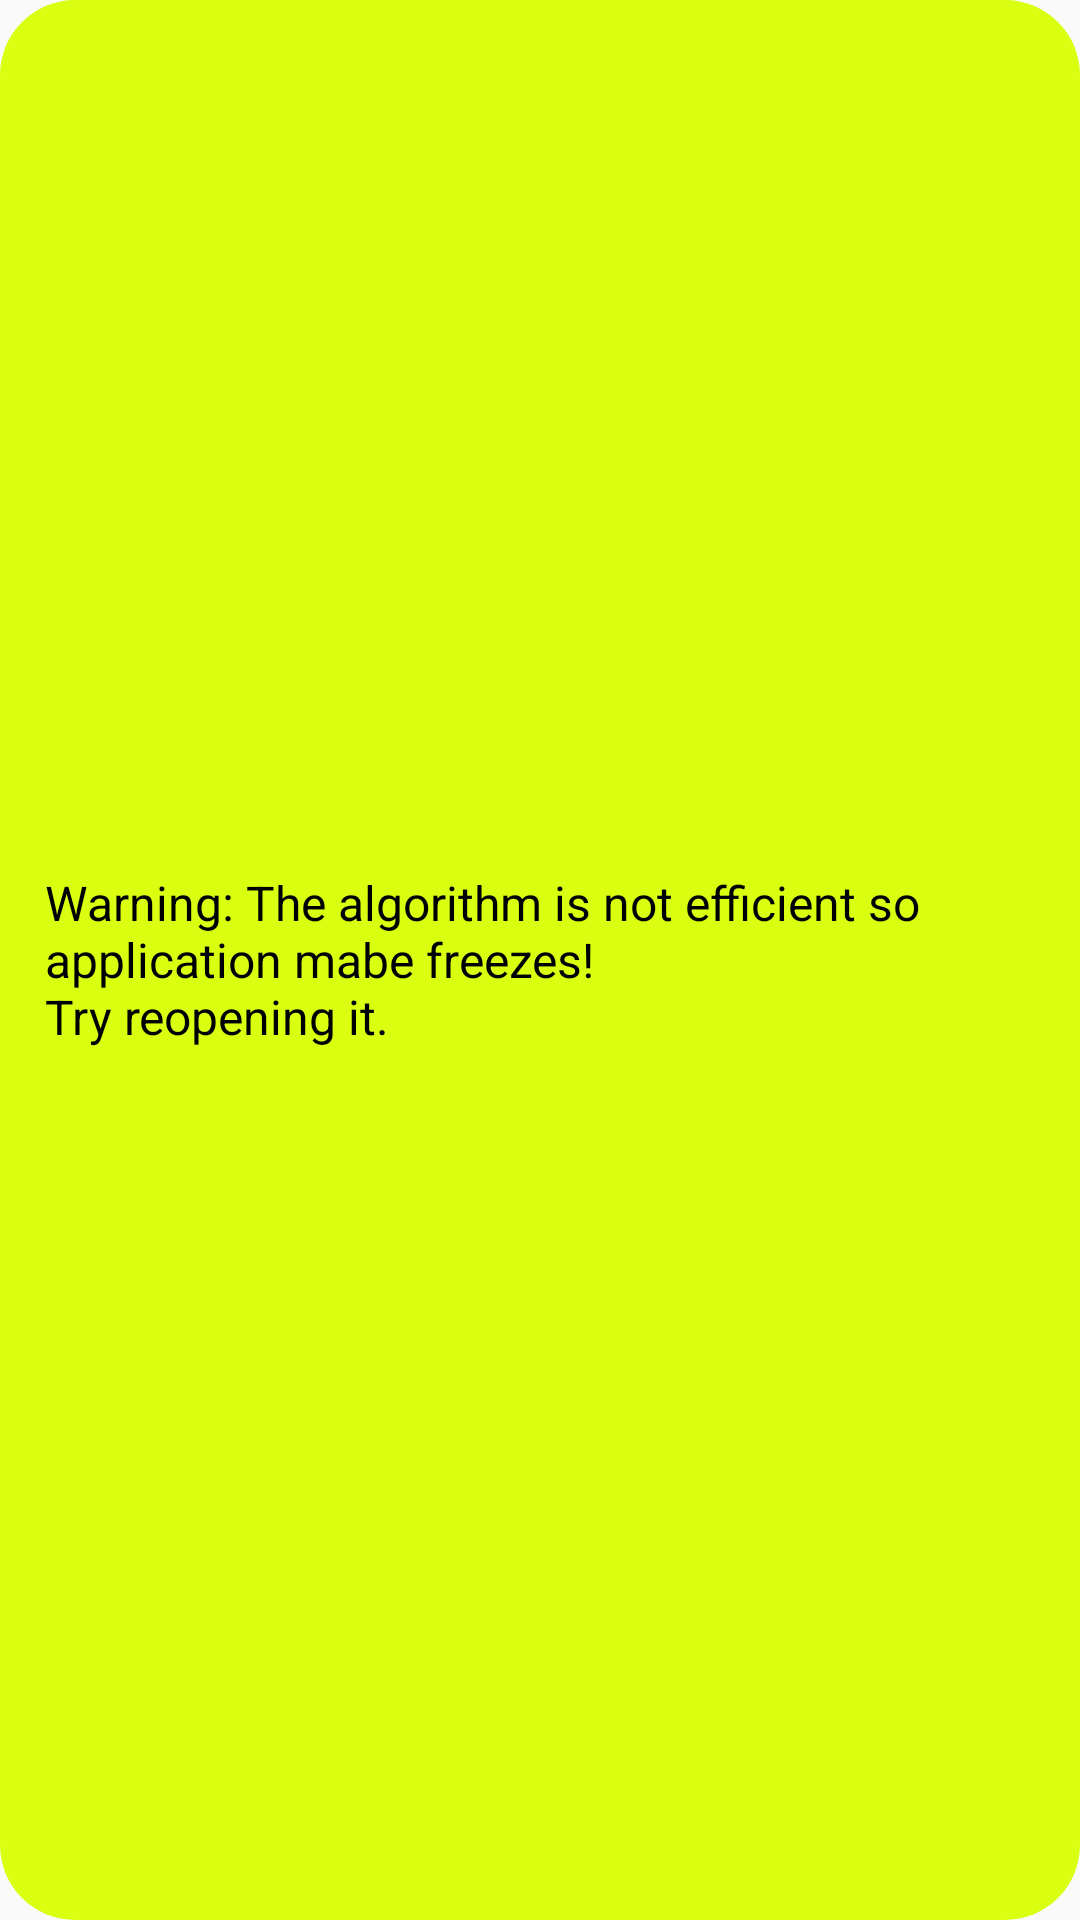

Android layout source for this screen:
<!-- AndroidManifest.xml: application theme AppTheme -->
<!-- res/layout/toast_layout.xml -->
<LinearLayout android:layout_width="match_parent"
    android:layout_height="match_parent"
    android:id="@+id/custom_toast_container"
    android:orientation="horizontal"
    android:background="@drawable/toast_background"
    xmlns:android="http://schemas.android.com/apk/res/android">

    <ImageView
        android:layout_width="wrap_content"
        android:id="@+id/custom_toast_image"
        android:layout_height="wrap_content"
        android:layout_marginEnd="8dp"
        android:layout_gravity="center_vertical"
        android:src="@mipmap/warning"
        android:contentDescription="@string/app_name" />

    <TextView
        android:id="@+id/custom_toast_text"
        android:layout_width="wrap_content"
        android:layout_height="wrap_content"
        android:layout_gravity="center_vertical"
        android:text="@string/Toast_TEXT"
        android:textAppearance="@style/TextAppearance.AppCompat.Subhead"
        android:textColor="@android:color/black" />
</LinearLayout>
<!-- resources referenced by this layout -->
<resources>
  <!-- drawable toast_background (drawable) -->
  <shape xmlns:android="http://schemas.android.com/apk/res/android">
      <padding android:left="7dp" android:top="7dp"
          android:right="7dp" android:bottom="7dp" />
      <corners android:radius="25dp" />
      <solid android:color="#EED9FF00" />
  </shape>
  <string name="Toast_TEXT">Warning: The algorithm is not efficient so application mabe freezes!\nTry reopening it.</string>
  <string name="app_name">Puzzle</string>
  <style name="AppTheme" parent="Theme.AppCompat.Light.DarkActionBar">
          
          <item name="colorPrimary">@color/colorPrimary</item>
          <item name="colorPrimaryDark">@color/colorPrimaryDark</item>
          <item name="colorAccent">@color/colorAccent</item>
      </style>
  <color name="colorPrimary">#008577</color>
  <color name="colorPrimaryDark">#F9D893</color>
  <color name="colorAccent">#D81B60</color>
</resources>
